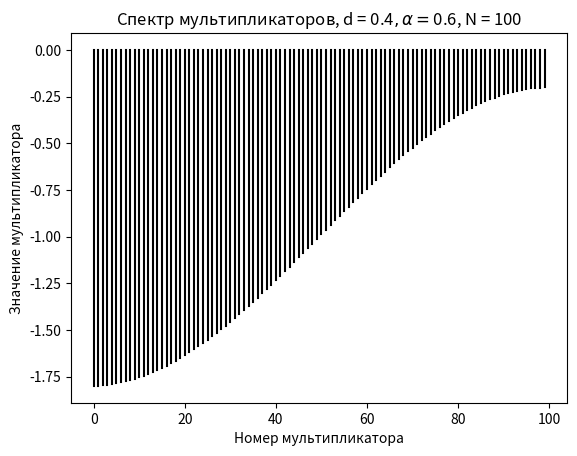
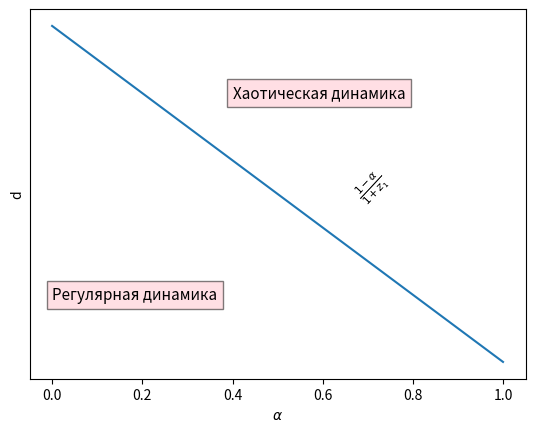

Recreate these plots in Python, in order.
import numpy as np
import matplotlib.pyplot as plt
N =100
alpha = .6
d = .4
y = np.zeros(N)
x = np.zeros(N)
f = np.zeros(N)
for i in range(N):
    z = np.cos((i + 1)*np.pi/(N + 1))
    f[i] = (1 - alpha)/(1 + z)

    y[i] = 1 - 2*d - 2*alpha - 2*z*d
    x[i] = i
for i in range(N):
    plt.plot([x[i], x[i]], [0, y[i]], color = 'black')
#plt.plot([1, N], [0 , 0])
plt.title('Спектр мультипликаторов, d = ' + str(d) + r'$, \alpha = $' + str(alpha) + ', N = ' + str(N))
plt.xlabel('Номер мультипликатора')
plt.ylabel('Значение мультипликатора')
print(np.cos(np.pi/(N + 1)))
plt.show()


x = np.arange(0, 1, .001)
y = np.zeros(len(x))
z = np.zeros(len(x))
for i in range(len(x)):
    y[i] = (1 - x[i])/(1 + np.cos(np.pi/(N + 1)))


ax = plt.figure()
plt.plot(x,y)
plt.xlabel(r'$\alpha$')
plt.ylabel('d')
plt.yticks([])
plt.text(0.4, 0.4, 'Хаотическая динамика', fontsize=11  ,
         # выравнивание по вертикали и по горизонтали по центру
         horizontalalignment='left', verticalalignment='center',
         bbox=dict(facecolor='pink', alpha=0.5))
plt.text(0.0, 0.1, 'Регулярная динамика', fontsize=11,
         # выравнивание по вертикали и по горизонтали по центру
         horizontalalignment='left', verticalalignment='center',
         bbox=dict(facecolor='pink', alpha=0.5))
plt.text(.6, .2, r'            $\frac{1 - \alpha}{1 + z_1}$', fontsize = 11, rotation=47)

plt.show()


for i in range(N):
    print(round(f[i],6))


